The GitHub repository Slightsmile/Gallblader-Cancer-Detection-DL contains a labelled image folder "data" with 5 categories: abn, bmt, malg, nml, stn. Examples follow, each with its label.

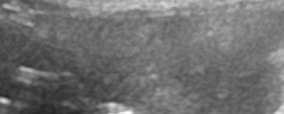
Label: malg

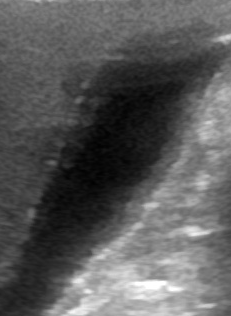
Label: nml

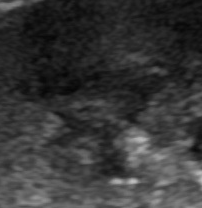
Label: malg

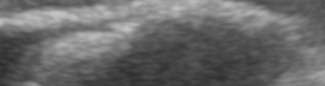
Label: stn

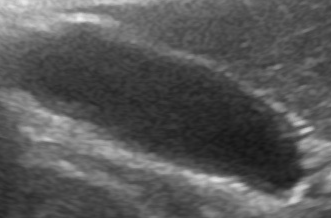
Label: nml

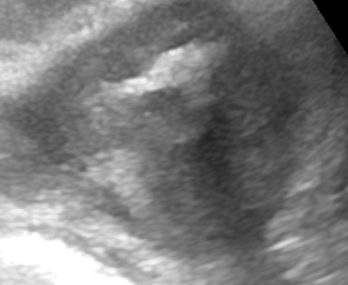
Label: abn
